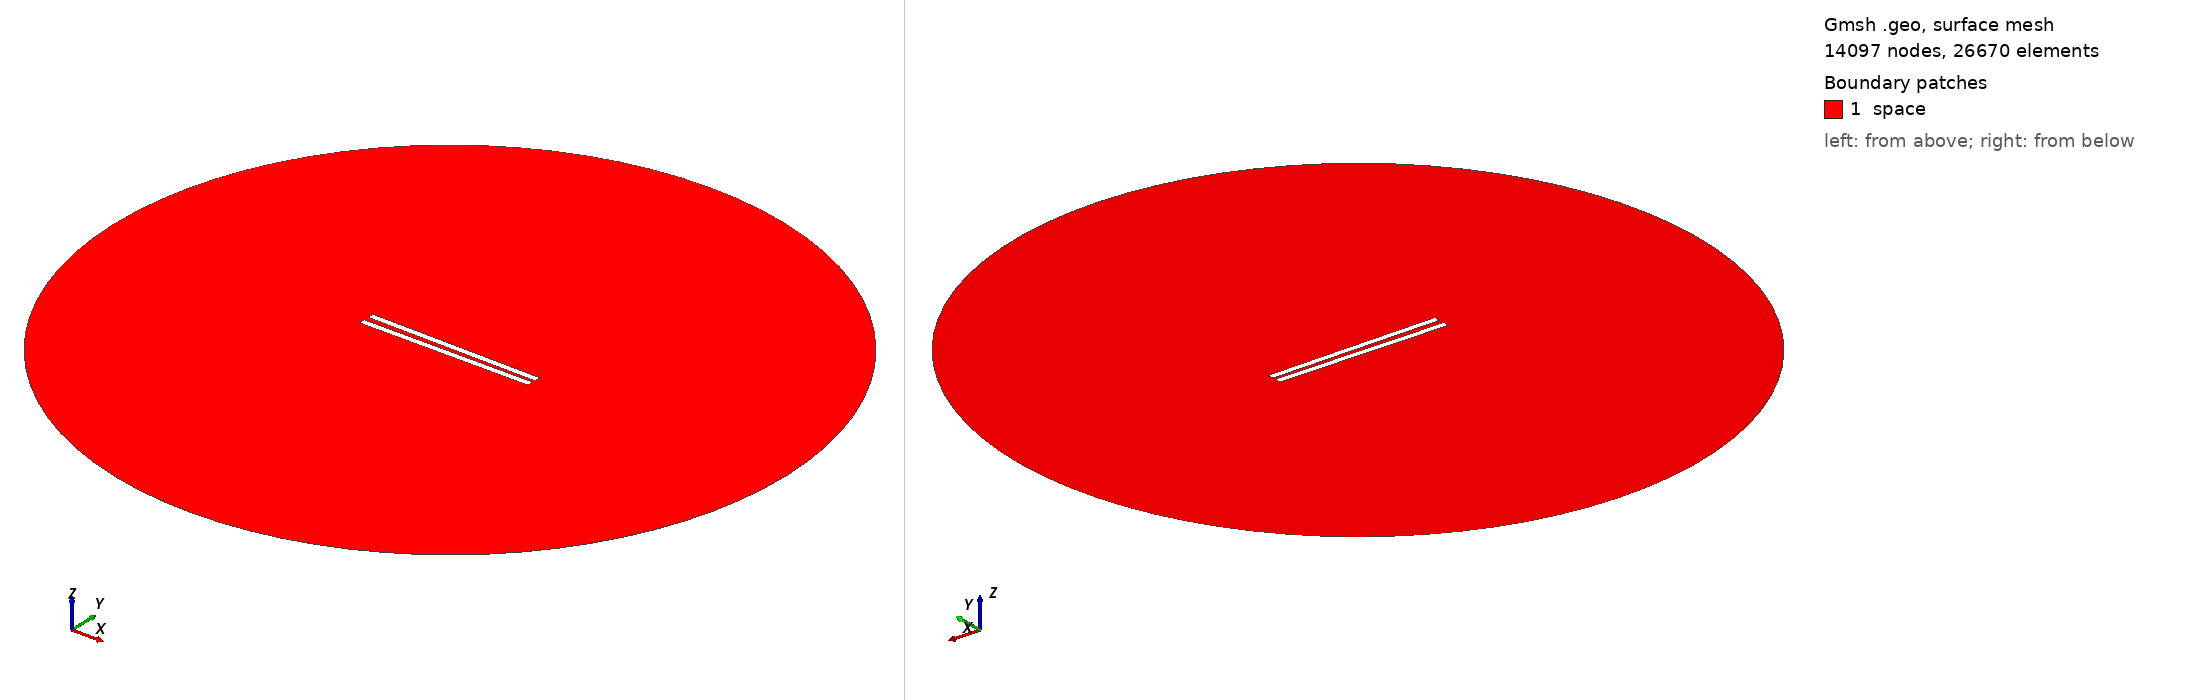

Gmsh geometry script, surface-meshed: 14097 nodes, 26670 surface elements. Boundary patches (legend numbers): 1 space. Left view from above one corner, right view from below the opposite corner. Legend entries are the model's physical surfaces. The drawing asked Gmsh for element sizes between 1% and 20% of the model's largest extent; the script's own settings can give other sizes.

=== 189.geo (drawn) ===
// Set the geometry kernel
SetFactory("OpenCASCADE");

//---------------------------------------
// Rectangles
//---------------------------------------

// Rectangle 1 (top)
Point(1) = {-49.84444444444444, 1.1944444444444444, 0, 1.0};
Point(2) = {49.84444444444444, 1.1944444444444444, 0, 1.0};
Point(3) = {49.84444444444444, 4.883333333333334, 0, 1.0};
Point(4) = {-49.84444444444444, 4.883333333333334, 0, 1.0};

Line(1) = {1, 2};
Line(2) = {2, 3};
Line(3) = {3, 4};
Line(4) = {4, 1};

Line Loop(1) = {1, 2, 3, 4};
Plane Surface(1) = {1};

Rotate { {0, 0, 1}, {0,  1.1944444444444444,  0}, -0.014 } {
  Surface{1};
}

// Rectangle 2 (bottom)
Point(5) = {-49.84444444444444, -1.1944444444444444, 0, 1.0};
Point(6) = {49.84444444444444, -1.1944444444444444, 0, 1.0};
Point(7) = {49.84444444444444, -4.883333333333334, 0, 1.0};
Point(8) = {-49.84444444444444, -4.883333333333334, 0, 1.0};

Line(5) = {5, 6};
Line(6) = {6, 7};
Line(7) = {7, 8};
Line(8) = {8, 5};

Line Loop(2) = {5, 6, 7, 8};
Plane Surface(2) = {2}; 


//---------------------------------------
// Circle
//---------------------------------------

// Define points
Point(9) = {0, 0, 0};        // Center
Point(10) = {200, 0, 0};     // Start point
Point(11) = {0, 200, 0};     // 90 degrees
Point(12) = {-200, 0, 0};    // 180 degrees
Point(13) = {0, -200, 0};    // 270 degrees

// Define circle arcs (each needs start, center, end)
Circle(9) = {10, 9, 11};
Circle(10) = {11, 9, 12};
Circle(11) = {12, 9, 13};
Circle(12) = {13, 9, 10};

// Define curve loop and surface if needed
Curve Loop(3) = {9, 10, 11, 12};
Surface(3) = {3};

// Subtract Rectangles from Circle
BooleanDifference{ Surface{3}; Delete; }{ Surface{1}; Surface{2}; Delete; }

//---------------------------------------
// Transfinite Lines and Surface
//---------------------------------------
r = 7;
Transfinite Line {1, 3} = 50*r Using Progression 1;
Transfinite Line {2, 4} = 2*r Using Progression 1;
Transfinite Line {5, 7} = 50*r Using Progression 1;
Transfinite Line {6, 8} = 2*r Using Progression 1;
Transfinite Line {9, 10, 11, 12} = 20 Using Progression 1;

//---------------------------------------
// Define Physical Groups
//---------------------------------------                

//--- Physical Curves
// Physical groups for boundaries
Physical Line("force_segment", 10) = {1};
Physical Line("upper_plate", 11) = {2, 3, 4};
Physical Line("lower_plate", 12) = {5, 6, 7, 8};
Physical Line("boundary", 20) = {9, 10, 11, 12};

//--- Physical Surfaces
Physical Surface("space", 30) = {3};

//---------------------------------------
// 6. Generate the Mesh
//---------------------------------------
Mesh 2;  // 2D mesh generation
